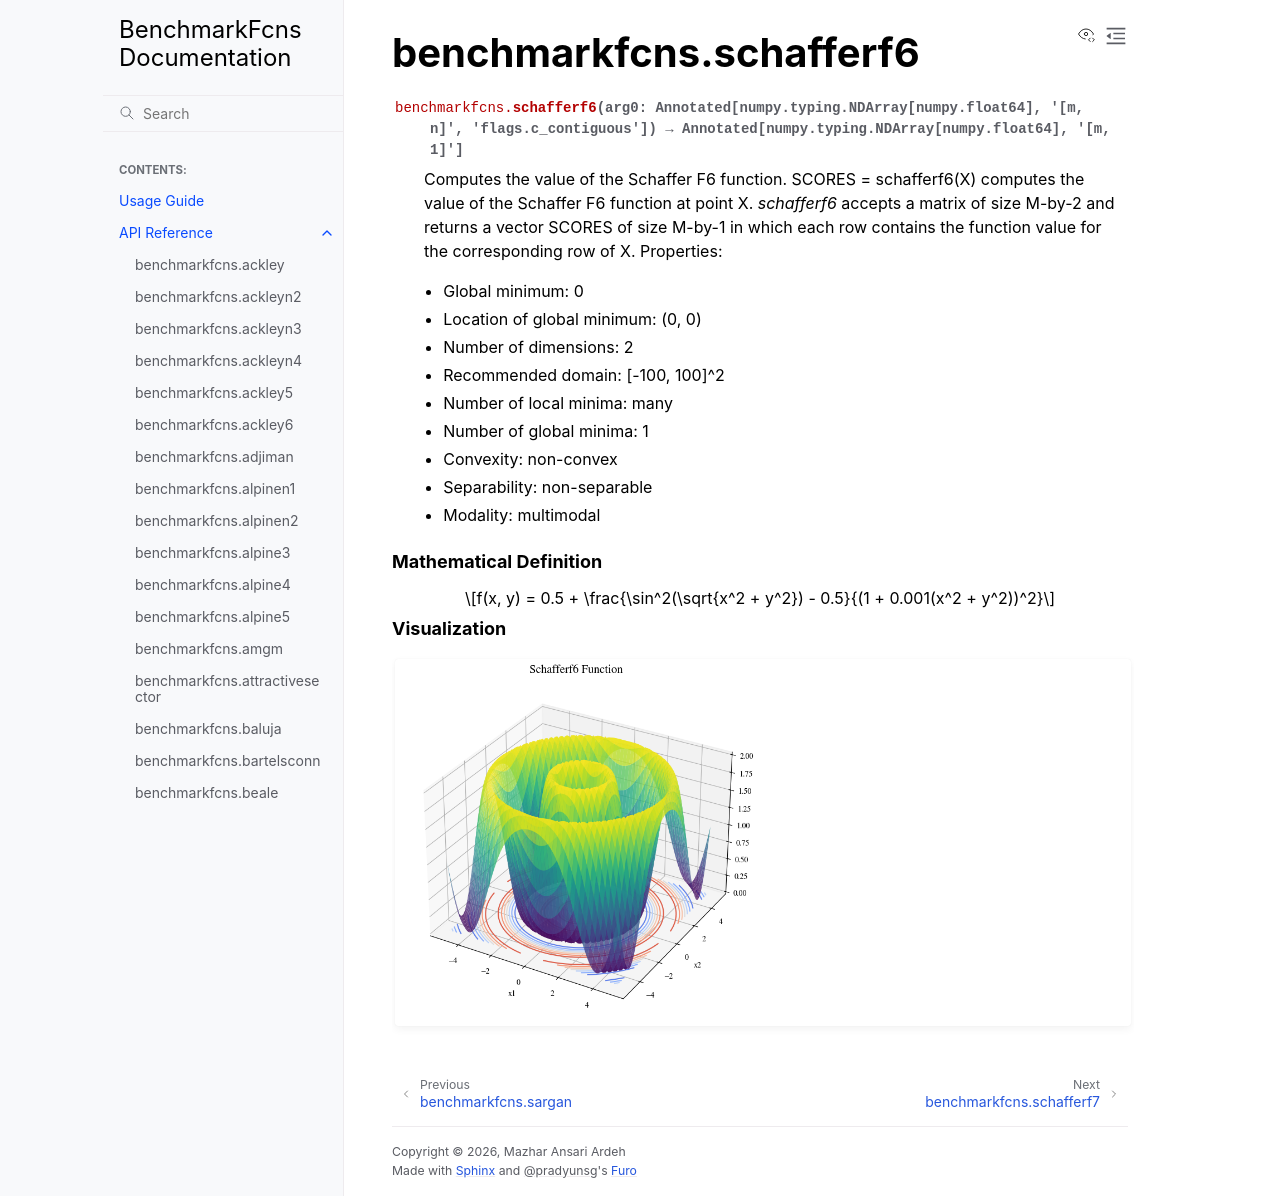

repository: mazhar-ansari-ardeh/BenchmarkFcns · page: generated/benchmarkfcns.schafferf6.html · generator: sphinx

benchmarkfcns.schafferf6
========================

.. currentmodule:: benchmarkfcns

.. autofunction:: schafferf6

.. raw:: html

   <div style="clear: both"></div>



.. rubric:: Mathematical Definition

.. math::

   f(x, y) = 0.5 + \frac{\sin^2(\sqrt{x^2 + y^2}) - 0.5}{(1 + 0.001(x^2 + y^2))^2}

.. rubric:: Visualization

.. function-plots:: benchmarkfcns.schafferf6
